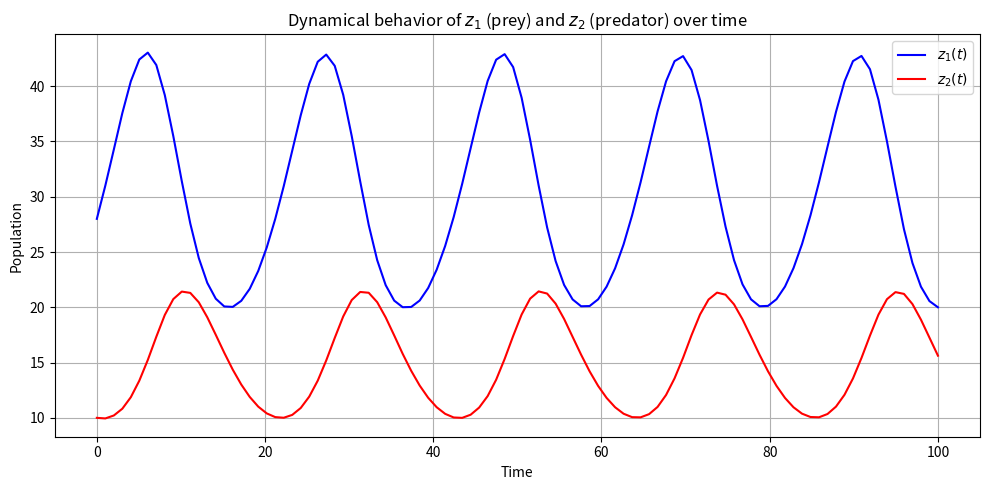
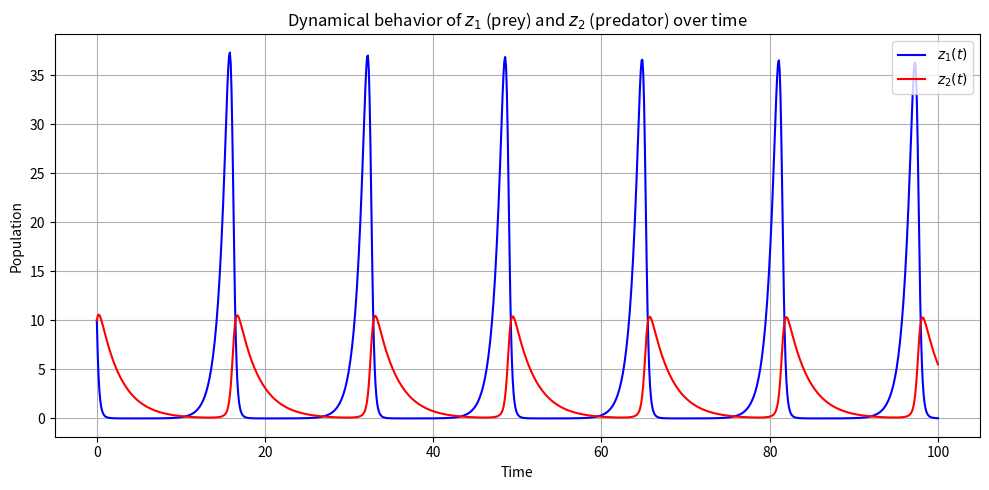
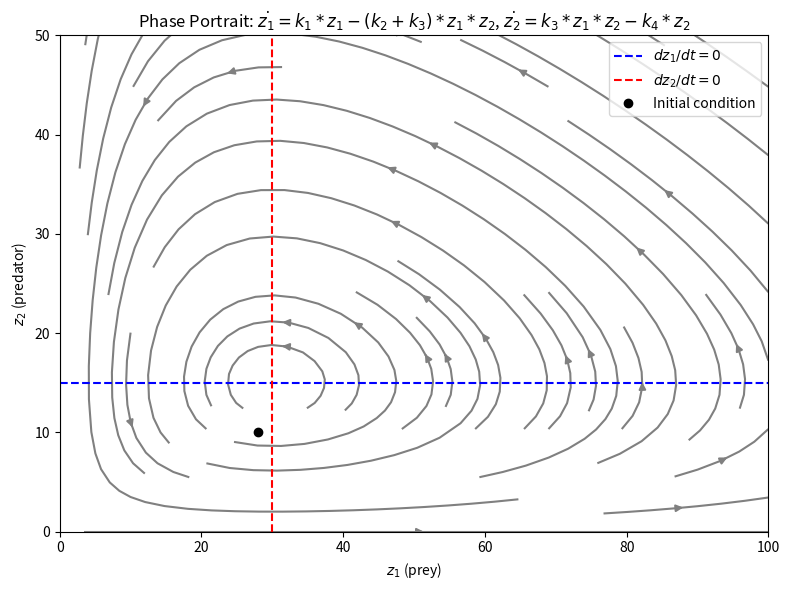

Here is the Python script that generated these plots, in order:
# -*- coding: utf-8 -*-
"""
Complex Systems in Bioinformatics
Seminar, Block 3, Project 2
Homework 1a)
[redacted]
[redacted]
"""

# Inport required libraries
import numpy as np
import matplotlib.pyplot as plt
from scipy.integrate import solve_ivp

# Define parameters
k1 = 0.3
k2 = 0.01
k3 = 0.01
k4 = 0.3

T_end = 100

# Define initial conditions at t0
z0 = [28, 10]


# Define ODE system for (slightly modified) Lotka-Volterra predator-prey model as given in task and as needed by solve_ivp()
def model(t, z):
    z1, z2 = z
    dz1dt = k1 * z1 - k2 * z1 * z2 - k3 * z1 * z2
    dz2dt = k3 * z1 * z2 - k4 * z2
    return [dz1dt, dz2dt]


# Define time span for solve_ivp
t_span = (0, T_end)
t_eval = np.linspace(*t_span, 100)

# Solve the system
solution = solve_ivp(model, t_span, z0, t_eval=t_eval, method='RK45')

# Plotting
plt.figure(figsize=(10, 5))
plt.plot(solution.t, solution.y[0], label='$z_1(t)$', color='blue')
plt.plot(solution.t, solution.y[1], label='$z_2(t)$', color='red')
plt.xlabel('Time')
plt.ylabel('Population')
plt.title('Dynamical behavior of $z_1$ (prey) and $z_2$ (predator) over time')
plt.legend(loc='upper right')
plt.grid(True)
plt.tight_layout()
#plt.show()
plt.savefig('Task1a_PredatorPreyOscillation') # Save the plot


################################################################################################
#### Redo it with same parameters as wikipedia: https://en.wikipedia.org/wiki/Lotka%E2%80%93Volterra_equations#A_simple_example

# Inport required libraries
import numpy as np
import matplotlib.pyplot as plt
from scipy.integrate import solve_ivp

wikipedia = False # If model should be exactly as in wikipedia (True) or ours (False)

# Define parameters
k1 = 1.1
k2 = 0.4
k3 = 0.1
k4 = 0.4

T_end = 100

# Define initial conditions at t0
z0 = [10, 10]


# Define ODE system for (slightly modified) Lotka-Volterra predator-prey model as given in task and as needed by solve_ivp()
def model(t, z):
    z1, z2 = z
    if(wikipedia):
        dz1dt = k1 * z1 - k2 * z1 * z2 # As in wikipedia, regular Lotka-Volterra equation
    else:
        dz1dt = k1 * z1 - k2 * z1 * z2 - k3 * z1 * z2
    dz2dt = k3 * z1 * z2 - k4 * z2
    return [dz1dt, dz2dt]


# Define time span for solve_ivp
t_span = (0, T_end)
t_eval = np.linspace(*t_span, 1000)

# Solve the system
solution = solve_ivp(model, t_span, z0, t_eval=t_eval, method='RK45')

# Plotting
plt.figure(figsize=(10, 5))
plt.plot(solution.t, solution.y[0], label='$z_1(t)$', color='blue')
plt.plot(solution.t, solution.y[1], label='$z_2(t)$', color='red')
plt.xlabel('Time')
plt.ylabel('Population')
if(wikipedia):
    plt.title('Lotka-Volterra Model (Wikipedia)')
else:
    plt.title('Dynamical behavior of $z_1$ (prey) and $z_2$ (predator) over time')
plt.legend(loc='upper right')
plt.grid(True)
plt.tight_layout()
#plt.show()
if(wikipedia):
    plt.savefig('Task1a_PredatorPreyOscillationWikipediaParametersAndModel') # Save the plot
else:
    plt.savefig('Task1a_PredatorPreyOscillationWikipediaParameters') # Save the plot



################################################################################################
#### Plot phase portrait

# Inport required libraries
import numpy as np
import matplotlib.pyplot as plt

def plot_phase_portrait():
    # Parameters of the model
    k1 = 0.3
    k2 = 0.01
    k3 = 0.01
    k4 = 0.3

    # ODE system
    def dzdt(z, t=0):
        z1, z2 = z
        dz1dt = k1 * z1 - k2 * z1 * z2 - k3 * z1 * z2
        dz2dt = k3 * z1 * z2 - k4 * z2
        return np.array([dz1dt, dz2dt])

    # Create grid for phase portrait
    z1_vals = np.linspace(0, 100, 50)
    z2_vals = np.linspace(0, 100, 50)
    Z1, Z2 = np.meshgrid(z1_vals, z2_vals)

    # Compute vector field
    dZ1dt, dZ2dt = dzdt([Z1, Z2])
    norm = np.sqrt(dZ1dt**2 + dZ2dt**2)
    dZ1dt /= norm
    dZ2dt /= norm

    # Plot vector field
    plt.figure(figsize=(8, 6))
    plt.streamplot(z1_vals, z2_vals, dZ1dt, dZ2dt, color='gray', density=1)

    # Plot nullclines
    plt.axhline(y= k1 / (k2 + k3), color='blue', linestyle='--', label='$dz_1/dt = 0$')
    plt.axvline(x= k4 / k3 , color='red', linestyle='--', label='$dz_2/dt = 0$')

    # Add point for initial condition
    plt.plot(28, 10, 'ko', label='Initial condition', color='black')

    plt.xlim(0, 100)
    plt.ylim(0, 50)
    plt.xlabel('$z_1$ (prey)')
    plt.ylabel('$z_2$ (predator)')
    plt.title('Phase Portrait: $\dot{z_1} = k_1 * z_1 - (k_2+k_3) * z_1 * z_2$, $\dot{z_2} = k_3 * z_1 * z_2 - k_4 * z_2$')
    plt.legend()
    plt.tight_layout()
    #plt.show()
    plt.savefig('Task1a_PhasePortrait.png') # Save the plot

plot_phase_portrait()

